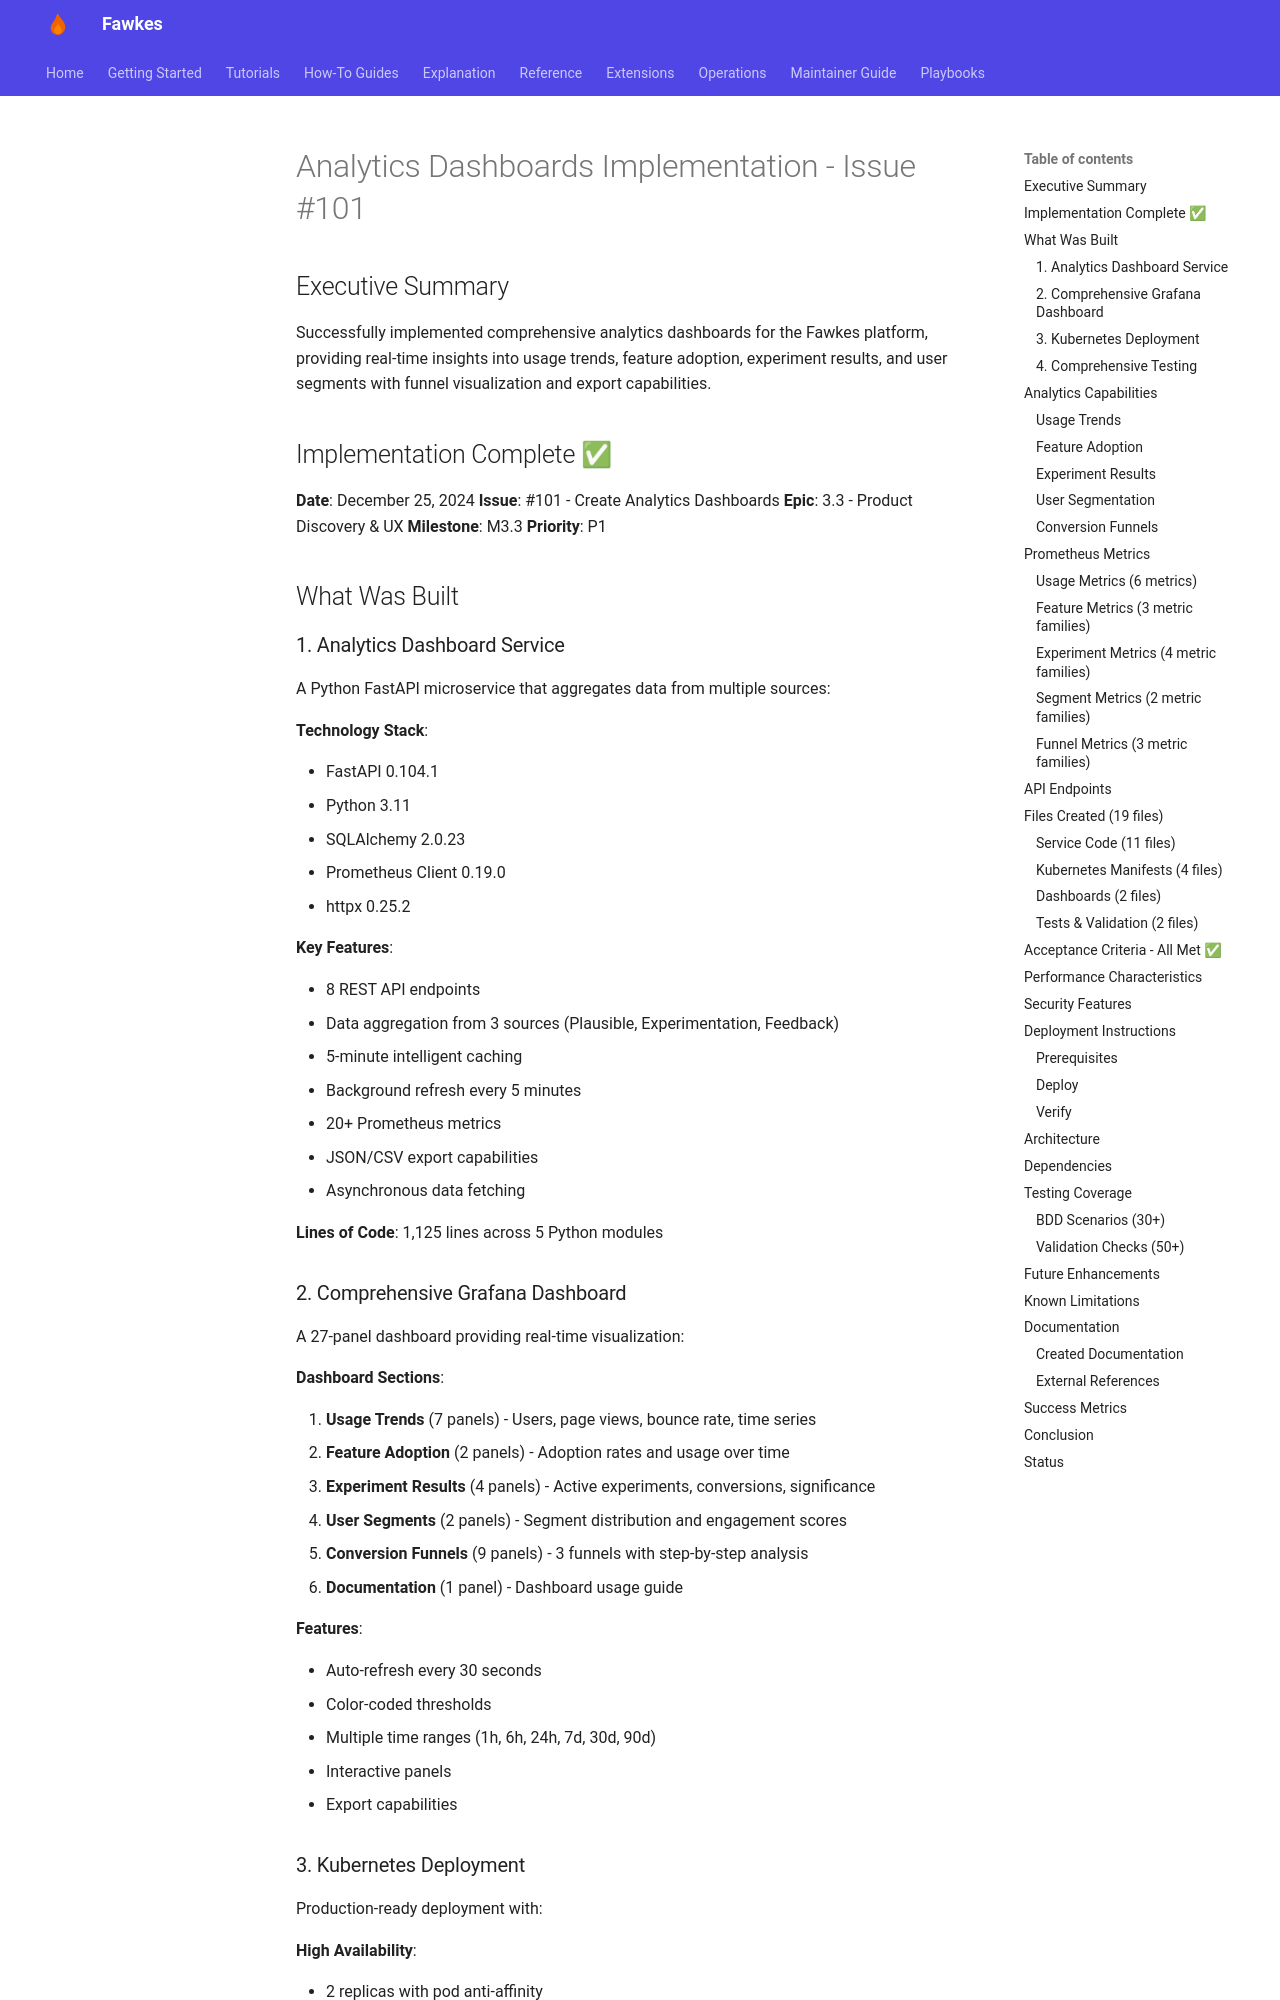

repository: paruff/fawkes · page: archive/implementation-notes/ANALYTICS_DASHBOARD_IMPLEMENTATION/index.html · generator: mkdocs

# Analytics Dashboards Implementation - Issue #101

## Executive Summary

Successfully implemented comprehensive analytics dashboards for the Fawkes platform, providing real-time insights into usage trends, feature adoption, experiment results, and user segments with funnel visualization and export capabilities.

## Implementation Complete ✅

**Date**: December 25, 2024
**Issue**: #101 - Create Analytics Dashboards
**Epic**: 3.3 - Product Discovery & UX
**Milestone**: M3.3
**Priority**: P1

## What Was Built

### 1. Analytics Dashboard Service

A Python FastAPI microservice that aggregates data from multiple sources:

**Technology Stack**:

- FastAPI 0.104.1
- Python 3.11
- SQLAlchemy 2.0.23
- Prometheus Client 0.19.0
- httpx 0.25.2

**Key Features**:

- 8 REST API endpoints
- Data aggregation from 3 sources (Plausible, Experimentation, Feedback)
- 5-minute intelligent caching
- Background refresh every 5 minutes
- 20+ Prometheus metrics
- JSON/CSV export capabilities
- Asynchronous data fetching

**Lines of Code**: 1,125 lines across 5 Python modules

### 2. Comprehensive Grafana Dashboard

A 27-panel dashboard providing real-time visualization:

**Dashboard Sections**:

1. **Usage Trends** (7 panels) - Users, page views, bounce rate, time series
2. **Feature Adoption** (2 panels) - Adoption rates and usage over time
3. **Experiment Results** (4 panels) - Active experiments, conversions, significance
4. **User Segments** (2 panels) - Segment distribution and engagement scores
5. **Conversion Funnels** (9 panels) - 3 funnels with step-by-step analysis
6. **Documentation** (1 panel) - Dashboard usage guide

**Features**:

- Auto-refresh every 30 seconds
- Color-coded thresholds
- Multiple time ranges (1h, 6h, 24h, 7d, 30d, 90d)
- Interactive panels
- Export capabilities
